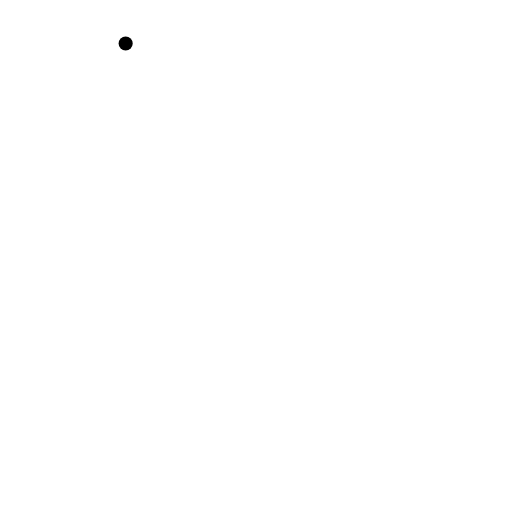
t = 0.00 s
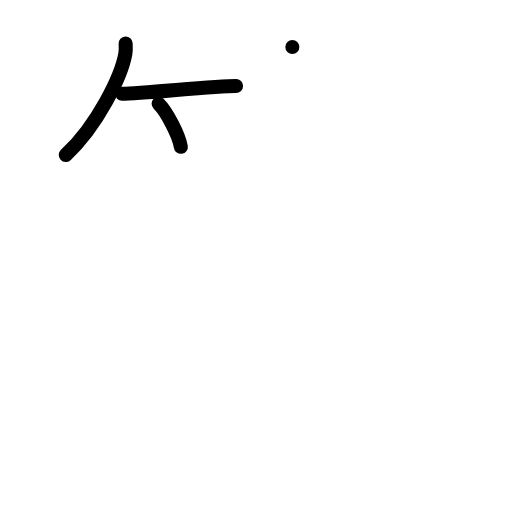
t = 3.00 s
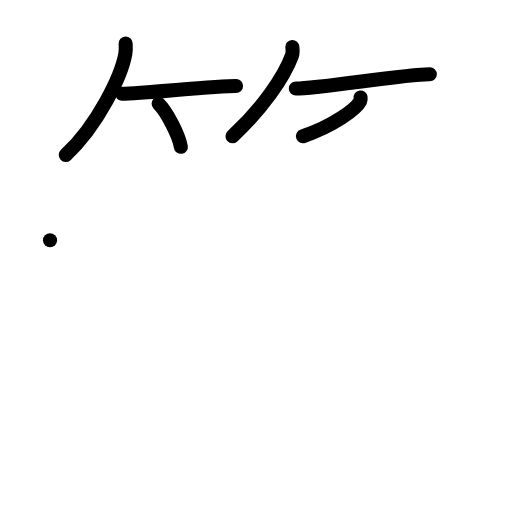
t = 6.00 s
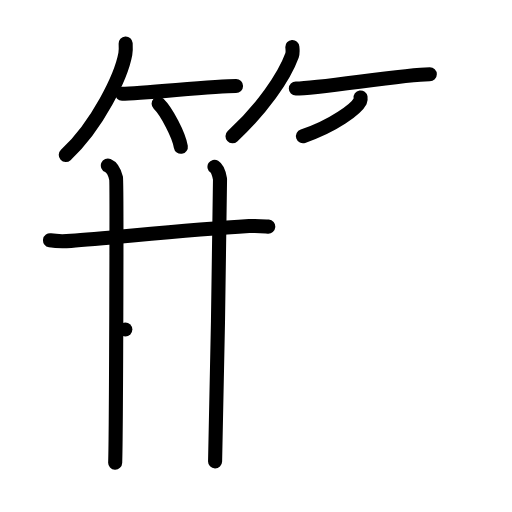
t = 9.00 s
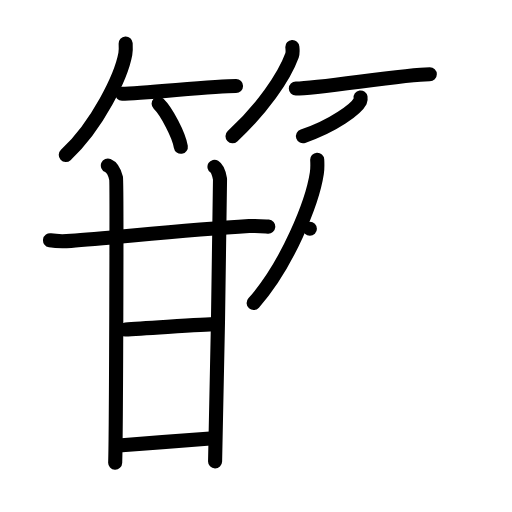
t = 12.00 s
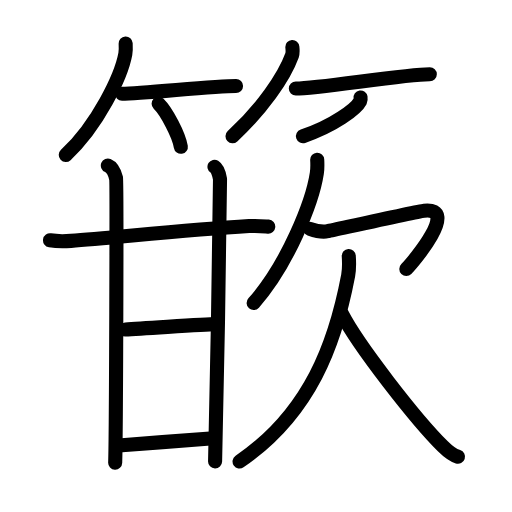
t = 15.00 s

The animated SVG that drew these frames (rendered in a browser with its animation timeline set to each time). Animation: 41 SMIL elements (animate=41); one cycle of 15.00 s.

<?xml version="1.0" encoding="UTF-8"?>
<!--
AniKanjiVG is licensed by CC-BY-SA Paul C. Sommerhoff (https://bitbucket.org/sommerhoff/anikanjivg).
AniKanjiVG uses KanjiVG which is licensed by CC-BY-SA Ulrich Apel (http://kanjivg.tagaini.net).
See also http://creativecommons.org/licenses/by-sa/3.0/
-->
<svg xmlns:kvg='http://kanjivg.tagaini.net' xmlns='http://www.w3.org/2000/svg' width='109' height='109' viewBox='0 0 109 109' style='fill:none;stroke:#000000;stroke-width:3;stroke-linecap:round;stroke-linejoin:round;' id="kvg:kanji_07bcf"><g id="kvg:07bcf" kvg:element="篏"><g id="kvg:07bcf-g1" kvg:element="竹" kvg:variant="true" kvg:position="top" kvg:radical="tradit"><g id="kvg:07bcf-g2" kvg:position="left"><path id="kvg:07bcf-s1" kvg:type="㇒" d="M26.75,9.25c0.03,0.56,0.08,1.44-0.07,2.25C25.81,16.23,20.82,26.63,14,33"><animate attributeName="d" begin="0.0s" dur="0.5s" from="M26.75,9.25C26.75,9.25,26.75,9.25,26.75,9.25" to="M26.75,9.25c0.03,0.56,0.08,1.44-0.07,2.25" />
<animate attributeName="d" begin="0.5s" dur="0.5s" from="M26.75,9.25c0.03,0.56,0.08,1.44-0.07,2.25c0,0,0,0,0,0,0" to="M26.75,9.25c0.03,0.56,0.08,1.44-0.07,2.25C25.81,16.23,20.82,26.63,14,33" />
</path>
<path id="kvg:07bcf-s2" kvg:type="㇐b" d="M25.98,19.97c4.27,0,19.48-1.65,24.27-1.65"><animate attributeName="d" begin="1.0s" dur="1.0s" from="M25.98,19.97C25.98,19.97,25.98,19.97,25.98,19.97" to="M25.98,19.97c4.27,0,19.48-1.65,24.27-1.65" />
<animate attributeName="d" begin="0s" dur="1.0s" from="M-100,-100" to="M-100,-100" />
</path>
<path id="kvg:07bcf-s3" kvg:type="㇔/㇑" d="M33.77,22.08c1.67,1.62,4.32,6.65,4.73,9.17"><animate attributeName="d" begin="2.0s" dur="1.0s" from="M33.77,22.08C33.77,22.08,33.77,22.08,33.77,22.08" to="M33.77,22.08c1.67,1.62,4.32,6.65,4.73,9.17" />
<animate attributeName="d" begin="0s" dur="2.0s" from="M-100,-100" to="M-100,-100" />
</path>
</g>
<g id="kvg:07bcf-g3" kvg:position="right"><path id="kvg:07bcf-s4" kvg:type="㇒" d="M62.24,10c0.03,0.45,0.15,1.17-0.07,1.8C60.46,16.5,55.75,23.22,49.5,29"><animate attributeName="d" begin="3.0s" dur="0.5s" from="M62.24,10C62.24,10,62.24,10,62.24,10" to="M62.24,10c0.03,0.45,0.15,1.17-0.07,1.8" />
<animate attributeName="d" begin="3.5s" dur="0.5s" from="M62.24,10c0.03,0.45,0.15,1.17-0.07,1.8c0,0,0,0,0,0,0" to="M62.24,10c0.03,0.45,0.15,1.17-0.07,1.8C60.46,16.5,55.75,23.22,49.5,29" />
<animate attributeName="d" begin="0s" dur="3.0s" from="M-100,-100" to="M-100,-100" />
</path>
<path id="kvg:07bcf-s5" kvg:type="㇐b" d="M62.98,18.85c4.93,0,22.99-3.05,28.52-3.05"><animate attributeName="d" begin="4.0s" dur="1.0s" from="M62.98,18.85C62.98,18.85,62.98,18.85,62.98,18.85" to="M62.98,18.85c4.93,0,22.99-3.05,28.52-3.05" />
<animate attributeName="d" begin="0s" dur="4.0s" from="M-100,-100" to="M-100,-100" />
</path>
<path id="kvg:07bcf-s6" kvg:type="㇒/㇚" d="M76.76,20.75c0.03,0.19,0.07,0.5-0.07,0.78c-0.84,1.65-5.63,5.26-12.19,7.47"><animate attributeName="d" begin="5.0s" dur="0.5s" from="M76.76,20.75C76.76,20.75,76.76,20.75,76.76,20.75" to="M76.76,20.75c0.03,0.19,0.07,0.5-0.07,0.78" />
<animate attributeName="d" begin="5.5s" dur="0.5s" from="M76.76,20.75c0.03,0.19,0.07,0.5-0.07,0.78c0,0,0,0,0,0,0" to="M76.76,20.75c0.03,0.19,0.07,0.5-0.07,0.78c-0.84,1.65-5.63,5.26-12.19,7.47" />
<animate attributeName="d" begin="0s" dur="5.0s" from="M-100,-100" to="M-100,-100" />
</path>
</g>
</g>
<g id="kvg:07bcf-g4" kvg:position="bottom"><g id="kvg:07bcf-g5" kvg:element="甘" kvg:position="left"><g id="kvg:07bcf-g6" kvg:element="廿" kvg:part="1"><g id="kvg:07bcf-g7" kvg:element="十"><path id="kvg:07bcf-s7" kvg:type="㇐" d="M10.65,51.16c1.17,0.19,3.3,0.2,4.46,0.12c8.55-0.58,23.9-2.32,37.92-3.15c1.93-0.11,3.1,0.04,4.08,0.12"><animate attributeName="d" begin="6.0s" dur="0.3333333333333333s" from="M10.65,51.16C10.65,51.16,10.65,51.16,10.65,51.16" to="M10.65,51.16c1.17,0.19,3.3,0.2,4.46,0.12" />
<animate attributeName="d" begin="6.333333333333333s" dur="0.3333333333333333s" from="M10.65,51.16c1.17,0.19,3.3,0.2,4.46,0.12c0,0,0,0,0,0,0" to="M10.65,51.16c1.17,0.19,3.3,0.2,4.46,0.12c8.55-0.58,23.9-2.32,37.92-3.15" />
<animate attributeName="d" begin="6.666666666666667s" dur="0.3333333333333333s" from="M10.65,51.16c1.17,0.19,3.3,0.2,4.46,0.12c8.55-0.58,23.9-2.32,37.92-3.15c0,0,0,0,0,0,0" to="M10.65,51.16c1.17,0.19,3.3,0.2,4.46,0.12c8.55-0.58,23.9-2.32,37.92-3.15c1.93-0.11,3.1,0.04,4.08,0.12" />
<animate attributeName="d" begin="0s" dur="6.0s" from="M-100,-100" to="M-100,-100" />
</path>
<path id="kvg:07bcf-s8" kvg:type="㇑" d="M22.96,35.25c0.97,0.41,1.55,1.87,1.75,2.7c0.19,0.83,0,55.37-0.19,60.55"><animate attributeName="d" begin="7.0s" dur="0.5s" from="M22.96,35.25C22.96,35.25,22.96,35.25,22.96,35.25" to="M22.96,35.25c0.97,0.41,1.55,1.87,1.75,2.7" />
<animate attributeName="d" begin="7.5s" dur="0.5s" from="M22.96,35.25c0.97,0.41,1.55,1.87,1.75,2.7c0,0,0,0,0,0,0" to="M22.96,35.25c0.97,0.41,1.55,1.87,1.75,2.7c0.19,0.83,0,55.37-0.19,60.55" />
<animate attributeName="d" begin="0s" dur="7.0s" from="M-100,-100" to="M-100,-100" />
</path>
</g>
<path id="kvg:07bcf-s9" kvg:type="㇑" d="M45.66,35.5c0.67,0.41,1.05,1.81,1.18,2.61c0.12,0.8-0.84,55.15-1.05,60.13"><animate attributeName="d" begin="8.0s" dur="0.5s" from="M45.66,35.5C45.66,35.5,45.66,35.5,45.66,35.5" to="M45.66,35.5c0.67,0.41,1.05,1.81,1.18,2.61" />
<animate attributeName="d" begin="8.5s" dur="0.5s" from="M45.66,35.5c0.67,0.41,1.05,1.81,1.18,2.61c0,0,0,0,0,0,0" to="M45.66,35.5c0.67,0.41,1.05,1.81,1.18,2.61c0.12,0.8-0.84,55.15-1.05,60.13" />
<animate attributeName="d" begin="0s" dur="8.0s" from="M-100,-100" to="M-100,-100" />
</path>
</g>
<path id="kvg:07bcf-s10" kvg:type="㇐" d="M26.68,70.14c4.54-0.2,16.76-1.13,19.2-1.13"><animate attributeName="d" begin="9.0s" dur="1.0s" from="M26.68,70.14C26.68,70.14,26.68,70.14,26.68,70.14" to="M26.68,70.14c4.54-0.2,16.76-1.13,19.2-1.13" />
<animate attributeName="d" begin="0s" dur="9.0s" from="M-100,-100" to="M-100,-100" />
</path>
<g id="kvg:07bcf-g8" kvg:element="廿" kvg:part="2"><path id="kvg:07bcf-s11" kvg:type="㇐" d="M25.25,94.84c5.44-0.37,14.49-1.16,19.51-1.5"><animate attributeName="d" begin="10.0s" dur="1.0s" from="M25.25,94.84C25.25,94.84,25.25,94.84,25.25,94.84" to="M25.25,94.84c5.44-0.37,14.49-1.16,19.51-1.5" />
<animate attributeName="d" begin="0s" dur="10.0s" from="M-100,-100" to="M-100,-100" />
</path>
</g>
</g>
<g id="kvg:07bcf-g9" kvg:element="欠" kvg:position="right"><g id="kvg:07bcf-g10" kvg:position="top"><path id="kvg:07bcf-s12" kvg:type="㇒" d="M67.53,34c0.04,0.72,0.08,1.85-0.08,2.89C66.53,42.97,61.24,56.33,54,64.5"><animate attributeName="d" begin="11.0s" dur="0.5s" from="M67.53,34C67.53,34,67.53,34,67.53,34" to="M67.53,34c0.04,0.72,0.08,1.85-0.08,2.89" />
<animate attributeName="d" begin="11.5s" dur="0.5s" from="M67.53,34c0.04,0.72,0.08,1.85-0.08,2.89c0,0,0,0,0,0,0" to="M67.53,34c0.04,0.72,0.08,1.85-0.08,2.89C66.53,42.97,61.24,56.33,54,64.5" />
<animate attributeName="d" begin="0s" dur="11.0s" from="M-100,-100" to="M-100,-100" />
</path>
<path id="kvg:07bcf-s13" kvg:type="㇖a" d="M65.97,48.71c0.86,0.3,2.5,0.78,3.8,0.51c1.58-0.32,19.02-4.21,20.52-4.37c7.57-0.83-2.21,10.82-3.79,12.41"><animate attributeName="d" begin="12.0s" dur="0.3333333333333333s" from="M65.97,48.71C65.97,48.71,65.97,48.71,65.97,48.71" to="M65.97,48.71c0.86,0.3,2.5,0.78,3.8,0.51" />
<animate attributeName="d" begin="12.333333333333334s" dur="0.3333333333333333s" from="M65.97,48.71c0.86,0.3,2.5,0.78,3.8,0.51c0,0,0,0,0,0,0" to="M65.97,48.71c0.86,0.3,2.5,0.78,3.8,0.51c1.58-0.32,19.02-4.21,20.52-4.37" />
<animate attributeName="d" begin="12.666666666666666s" dur="0.3333333333333333s" from="M65.97,48.71c0.86,0.3,2.5,0.78,3.8,0.51c1.58-0.32,19.02-4.21,20.52-4.37c0,0,0,0,0,0,0" to="M65.97,48.71c0.86,0.3,2.5,0.78,3.8,0.51c1.58-0.32,19.02-4.21,20.52-4.37c7.57-0.83-2.21,10.82-3.79,12.41" />
<animate attributeName="d" begin="0s" dur="12.0s" from="M-100,-100" to="M-100,-100" />
</path>
</g>
<g id="kvg:07bcf-g11" kvg:position="bottom"><path id="kvg:07bcf-s14" kvg:type="㇒" d="M74.25,54.5c0.07,1.03,0.15,2.65-0.13,4.14C71.38,73.05,66.1,87.94,51,98.25"><animate attributeName="d" begin="13.0s" dur="0.5s" from="M74.25,54.5C74.25,54.5,74.25,54.5,74.25,54.5" to="M74.25,54.5c0.07,1.03,0.15,2.65-0.13,4.14" />
<animate attributeName="d" begin="13.5s" dur="0.5s" from="M74.25,54.5c0.07,1.03,0.15,2.65-0.13,4.14c0,0,0,0,0,0,0" to="M74.25,54.5c0.07,1.03,0.15,2.65-0.13,4.14C71.38,73.05,66.1,87.94,51,98.25" />
<animate attributeName="d" begin="0s" dur="13.0s" from="M-100,-100" to="M-100,-100" />
</path>
<path id="kvg:07bcf-s15" kvg:type="㇏" d="M72.75,66.75C76.19,73.5,88.62,89.41,94.27,95c1.19,1.18,2.1,1.88,3.23,2.25"><animate attributeName="d" begin="14.0s" dur="0.5s" from="M72.75,66.75C72.75,66.75,72.75,66.75,72.75,66.75" to="M72.75,66.75C76.19,73.5,88.62,89.41,94.27,95" />
<animate attributeName="d" begin="14.5s" dur="0.5s" from="M72.75,66.75C76.19,73.5,88.62,89.41,94.27,95c0,0,0,0,0,0,0" to="M72.75,66.75C76.19,73.5,88.62,89.41,94.27,95c1.19,1.18,2.1,1.88,3.23,2.25" />
<animate attributeName="d" begin="0s" dur="14.0s" from="M-100,-100" to="M-100,-100" />
</path>
</g>
</g>
</g>
</g>
</svg>
